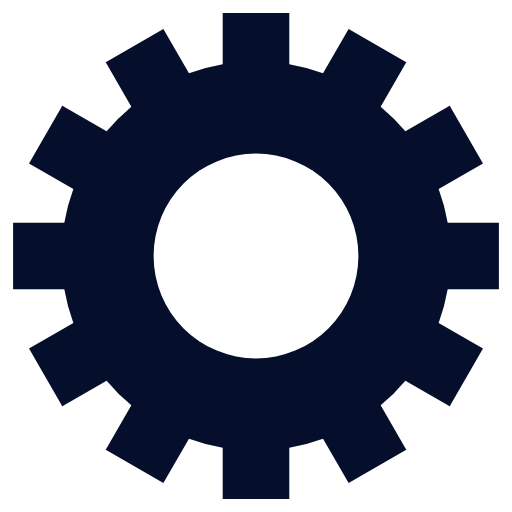
t = 0.00 s
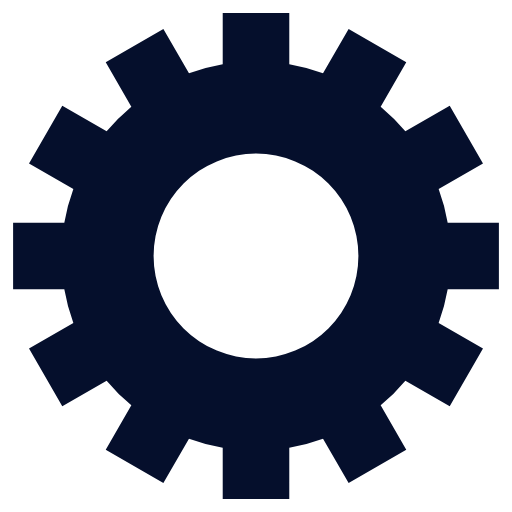
t = 0.25 s
t = 0.50 s: frame unchanged from t = 0.25 s, image omitted
t = 0.75 s: frame unchanged from t = 0.25 s, image omitted

The animated SVG that drew these frames (rendered in a browser with its animation timeline set to each time). Animation: 1 SMIL element (animateTransform=1); one cycle of 1.00 s, repeats indefinitely.

<svg class="lds-gear" width="44px"  height="44px"  xmlns="http://www.w3.org/2000/svg" xmlns:xlink="http://www.w3.org/1999/xlink" viewBox="0 0 100 100" preserveAspectRatio="xMidYMid" style="background: none;"><g transform="translate(50 50)">
<g transform="rotate(180)">
<animateTransform attributeName="transform" type="rotate" values="0;360" keyTimes="0;1" dur="1s" repeatCount="indefinite"></animateTransform><path d="M37.43995192304605 -6.5 L47.43995192304605 -6.5 L47.43995192304605 6.5 L37.43995192304605 6.5 A38 38 0 0 1 35.67394948182593 13.090810836924174 L35.67394948182593 13.090810836924174 L44.33420351967032 18.090810836924174 L37.83420351967032 29.34914108612188 L29.17394948182593 24.34914108612188 A38 38 0 0 1 24.34914108612188 29.17394948182593 L24.34914108612188 29.17394948182593 L29.34914108612188 37.83420351967032 L18.090810836924184 44.33420351967032 L13.090810836924183 35.67394948182593 A38 38 0 0 1 6.5 37.43995192304605 L6.5 37.43995192304605 L6.500000000000001 47.43995192304605 L-6.499999999999995 47.43995192304606 L-6.499999999999996 37.43995192304606 A38 38 0 0 1 -13.09081083692417 35.67394948182593 L-13.09081083692417 35.67394948182593 L-18.09081083692417 44.33420351967032 L-29.34914108612187 37.834203519670325 L-24.349141086121872 29.173949481825936 A38 38 0 0 1 -29.17394948182592 24.34914108612189 L-29.17394948182592 24.34914108612189 L-37.83420351967031 29.349141086121893 L-44.33420351967031 18.0908108369242 L-35.67394948182592 13.090810836924193 A38 38 0 0 1 -37.43995192304605 6.5000000000000036 L-37.43995192304605 6.5000000000000036 L-47.43995192304605 6.500000000000004 L-47.43995192304606 -6.499999999999993 L-37.43995192304606 -6.499999999999994 A38 38 0 0 1 -35.67394948182593 -13.090810836924167 L-35.67394948182593 -13.090810836924167 L-44.33420351967032 -18.090810836924163 L-37.834203519670325 -29.34914108612187 L-29.173949481825936 -24.34914108612187 A38 38 0 0 1 -24.349141086121893 -29.17394948182592 L-24.349141086121893 -29.17394948182592 L-29.349141086121897 -37.834203519670304 L-18.0908108369242 -44.334203519670304 L-13.090810836924195 -35.67394948182592 A38 38 0 0 1 -6.500000000000005 -37.43995192304605 L-6.500000000000005 -37.43995192304605 L-6.500000000000007 -47.43995192304605 L6.49999999999999 -47.43995192304606 L6.499999999999992 -37.43995192304606 A38 38 0 0 1 13.090810836924149 -35.67394948182594 L13.090810836924149 -35.67394948182594 L18.090810836924142 -44.33420351967033 L29.349141086121847 -37.83420351967034 L24.349141086121854 -29.17394948182595 A38 38 0 0 1 29.17394948182592 -24.349141086121893 L29.17394948182592 -24.349141086121893 L37.834203519670304 -29.349141086121897 L44.334203519670304 -18.0908108369242 L35.67394948182592 -13.090810836924197 A38 38 0 0 1 37.43995192304605 -6.500000000000007 M0 -20A20 20 0 1 0 0 20 A20 20 0 1 0 0 -20" fill="#050f2c"></path></g></g></svg>